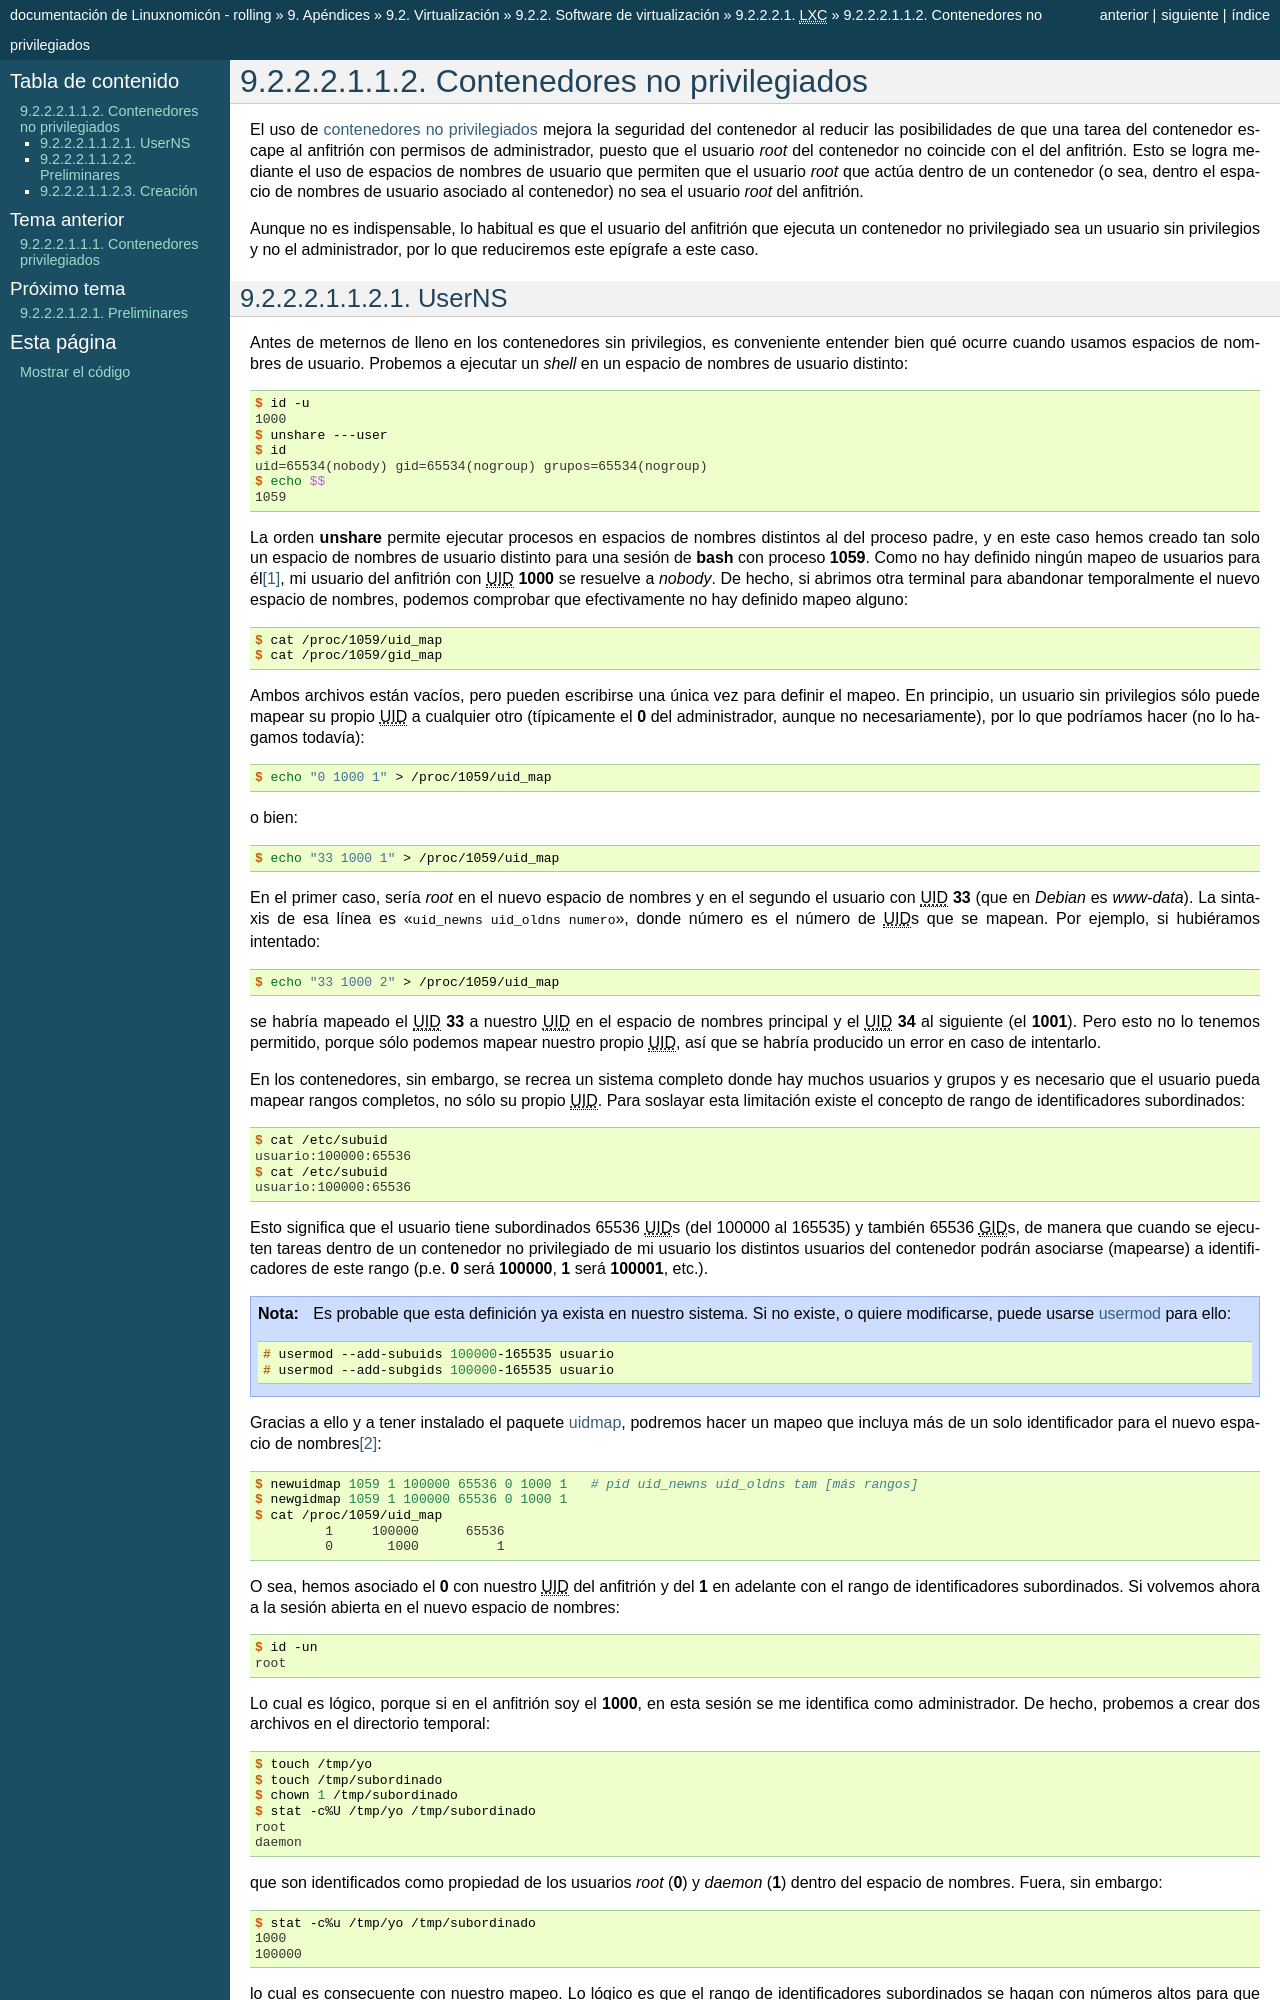

repository: sio2sio2/doc-linux · page: 98.apendice/05.virtual/02.software/03.contenedores/02.lxc/01.nativas/02.unpriv.html · generator: sphinx

Contenedores no privilegiados
*****************************
El uso de :ref:`contenedores no privilegiados <contenedor-no-privilegiado>`
mejora la seguridad del contenedor al reducir las posibilidades de que una tarea
del contenedor escape al anfitrión con permisos de administrador, puesto que el
usuario *root* del contenedor no coincide con el del anfitrión. Esto se logra
mediante el uso de espacios de nombres de usuario que permiten que el usuario
*root* que actúa dentro de un contenedor (o sea, dentro el espacio de nombres
de usuario asociado al contenedor) no sea el usuario *root* del anfitrión.

Aunque no es indispensable, lo habitual es que el usuario del anfitrión que
ejecuta un contenedor no privilegiado sea un usuario sin privilegios y no el
administrador, por lo que reduciremos este epígrafe a este caso.

.. _userns:

UserNS
======
Antes de meternos de lleno en los contenedores sin privilegios, es conveniente
entender bien qué ocurre cuando usamos espacios de nombres de usuario.
Probemos a ejecutar un *shell* en un espacio de nombres de usuario distinto::

   $ id -u
   1000
   $ unshare ---user
   $ id
   uid=65534(nobody) gid=65534(nogroup) grupos=65534(nogroup)
   $ echo $$
   1059

La orden :command:`unshare` permite ejecutar procesos en espacios de nombres
distintos al del proceso padre, y en este caso hemos creado tan solo un espacio
de nombres de usuario distinto para una sesión de :program:`bash` con proceso
**1059**. Como no hay definido ningún mapeo de usuarios para él\ [#]_, mi usuario del
anfitrión con |UID| **1000** se resuelve a *nobody*. De hecho, si abrimos otra
terminal para abandonar temporalmente el nuevo espacio de nombres, podemos
comprobar que efectivamente no hay definido mapeo alguno::

   $ cat /proc/1059/uid_map
   $ cat /proc/1059/gid_map

Ambos archivos están vacíos, pero pueden escribirse una única vez para definir
el mapeo. En principio, un usuario sin privilegios sólo puede mapear su propio
|UID| a cualquier otro (típicamente el **0** del administrador, aunque no
necesariamente), por lo que podríamos hacer (no lo hagamos todavía)::

   $ echo "0 1000 1" > /proc/1059/uid_map

o bien::

   $ echo "33 1000 1" > /proc/1059/uid_map

En el primer caso, sería *root* en el nuevo espacio de nombres y en el segundo
el usuario con |UID| **33** (que en *Debian* es *www-data*). La sintaxis de esa
línea es ":kbd:`uid_newns uid_oldns numero`", donde número es el número de
|UID|\ s que se mapean. Por ejemplo, si hubiéramos intentado::

   $ echo "33 1000 2" > /proc/1059/uid_map

se habría mapeado el |UID| **33** a nuestro |UID| en el espacio de nombres
principal y el |UID| **34** al siguiente (el **1001**). Pero esto no lo tenemos
permitido, porque sólo podemos mapear nuestro propio |UID|, así que se
habría producido un error en caso de intentarlo.

En los contenedores, sin embargo, se recrea un sistema completo donde hay muchos
usuarios y grupos y es necesario que el usuario pueda mapear rangos completos,
no sólo su propio |UID|. Para soslayar esta limitación existe el concepto de
rango de identificadores subordinados::

   $ cat /etc/subuid
   usuario:100000:65536
   $ cat /etc/subuid
   usuario:100000:65536

Esto significa que el usuario tiene subordinados 65536 |UID|\ s (del 100000 al 165535)
y también 65536 |GID|\ s, de manera que cuando se ejecuten tareas dentro de un
contenedor no privilegiado de mi usuario los distintos usuarios del contenedor
podrán asociarse (mapearse) a identificadores de este rango (p.e. **0** será
**100000**, **1** será **100001**, etc.).

.. note:: Es probable que esta definición ya exista en nuestro sistema. Si no
   existe, o quiere modificarse, puede usarse :ref:`usermod <usermod>` para
   ello::

      # usermod --add-subuids 100000-165535 usuario
      # usermod --add-subgids 100000-165535 usuario

Gracias a ello y a tener instalado el paquete :deb:`uidmap`, podremos hacer un
mapeo que incluya más de un solo identificador para el nuevo espacio de nombres\
[#]_::

   $ newuidmap 1059 1 100000 65536 0 1000 1   # pid uid_newns uid_oldns tam [más rangos]
   $ newgidmap 1059 1 100000 65536 0 1000 1
   $ cat /proc/1059/uid_map
            1     100000      65536
            0       1000          1

O sea, hemos asociado el **0** con nuestro |UID| del anfitrión y del **1** en
adelante con el rango de identificadores subordinados. Si volvemos ahora a la
sesión abierta en el nuevo espacio de nombres::

   $ id -un
   root

Lo cual es lógico, porque si en el anfitrión soy el **1000**, en esta sesión se
me identifica como administrador. De hecho, probemos a crear dos archivos en el
directorio temporal::

   $ touch /tmp/yo
   $ touch /tmp/subordinado
   $ chown 1 /tmp/subordinado
   $ stat -c%U /tmp/yo /tmp/subordinado
   root
   daemon

que son identificados como propiedad de los usuarios *root* (**0**) y *daemon*
(**1**) dentro del espacio de nombres. Fuera, sin embargo::

   $ stat -c%u /tmp/yo /tmp/subordinado
   1000
   100000

lo cual es consecuente con nuestro mapeo. Lo lógico es que el rango de
identificadores subordinados se hagan con números altos para que no interfiera
con los usuarios reales del anfitrión. Con estos mimbres, ya podemos meternos
en harina.
